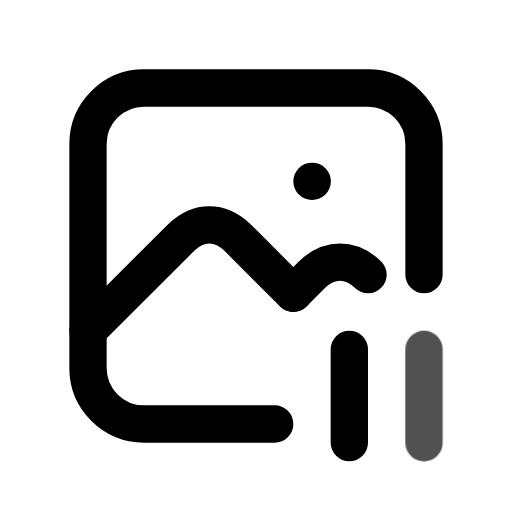
t = 0.00 s
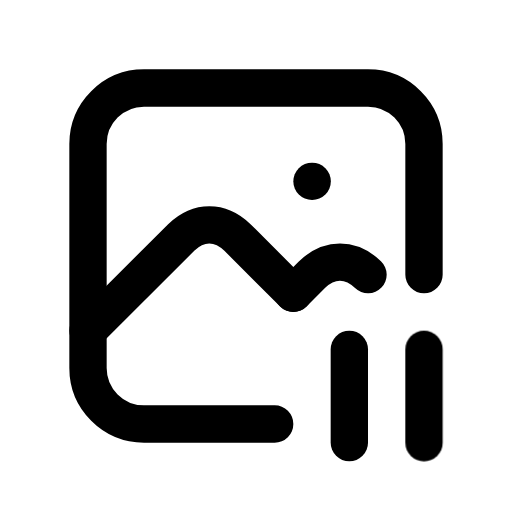
t = 0.80 s
t = 1.09 s: frame unchanged from t = 0.80 s, image omitted
t = 1.74 s: frame unchanged from t = 0.80 s, image omitted
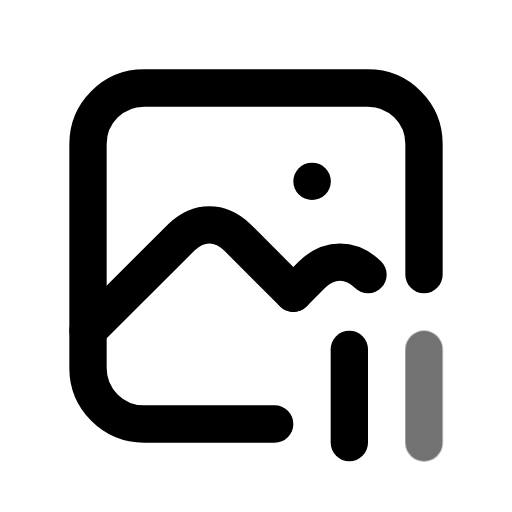
t = 2.26 s
t = 3.05 s: frame unchanged from t = 0.80 s, image omitted

The animated SVG that drew these frames (rendered in a browser with its animation timeline set to each time). Animation: 1 CSS @keyframes rule; one cycle of 3.45 s, repeats indefinitely.

<svg xmlns="http://www.w3.org/2000/svg" width="24" height="24" fill="none" stroke="currentColor" stroke-linecap="round" stroke-linejoin="round" stroke-width="2" viewBox="0 0 24 24">
    <!-- Generated by scripts/icon-expansion/generate.mjs -->
    <!-- Adapted from Tabler Icons 3.34.1.
MIT License

Copyright (c) 2020-2024 Paweł Kuna

Permission is hereby granted, free of charge, to any person obtaining a copy
of this software and associated documentation files (the "Software"), to deal
in the Software without restriction, including without limitation the rights
to use, copy, modify, merge, publish, distribute, sublicense, and/or sell
copies of the Software, and to permit persons to whom the Software is
furnished to do so, subject to the following conditions:

The above copyright notice and this permission notice shall be included in all
copies or substantial portions of the Software.

THE SOFTWARE IS PROVIDED "AS IS", WITHOUT WARRANTY OF ANY KIND, EXPRESS OR
IMPLIED, INCLUDING BUT NOT LIMITED TO THE WARRANTIES OF MERCHANTABILITY,
FITNESS FOR A PARTICULAR PURPOSE AND NONINFRINGEMENT. IN NO EVENT SHALL THE
AUTHORS OR COPYRIGHT HOLDERS BE LIABLE FOR ANY CLAIM, DAMAGES OR OTHER
LIABILITY, WHETHER IN AN ACTION OF CONTRACT, TORT OR OTHERWISE, ARISING FROM,
OUT OF OR IN CONNECTION WITH THE SOFTWARE OR THE USE OR OTHER DEALINGS IN THE
SOFTWARE. -->
    <style>
        @media (prefers-reduced-motion: no-preference) {
            @keyframes ira-exp-pulse { 0%, 100% { opacity: 1; } 22% { opacity: .45; } 40% { opacity: 1; } }
            [data-ira-motion="photo-pause"] { transform-box: fill-box; transform-origin: center; animation: ira-exp-pulse 2.65s ease-in-out -0.8s infinite; }
        }
    </style>
    <g transform="translate(1.5 1.5) scale(.875)"><path d="M15 8h.01"/><path d="M13 21h-7a3 3 0 0 1 -3 -3v-12a3 3 0 0 1 3 -3h12a3 3 0 0 1 3 3v7"/><path d="M3 16l5 -5c.928 -.893 2.072 -.893 3 0l3 3"/><path d="M14 14l1 -1c.928 -.893 2.072 -.893 3 0"/><path d="M17 17v5"/></g>
    <g data-ira-motion="photo-pause"><g transform="translate(1.5 1.5) scale(.875)"><path d="M21 17v5"/></g></g>
</svg>
